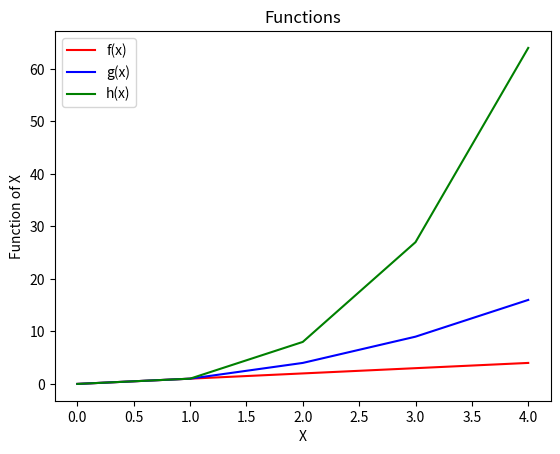

This chart was generated by the following Python code:
#Program that displays a plot of the functions:
# f(x)=x
# g(x)=x**2
# h(x)=x**3
# in the range [0,4] 
# Author: Joana Ruas
 

import matplotlib.pyplot as plt 
import numpy as np

xpoints=np.array(range(0,5))
fx=(xpoints)
gx=(xpoints**2)             
hx=(xpoints**3)

plt.plot(xpoints,fx, color='red', label='f(x)')
plt.plot(xpoints,gx, color='blue', label='g(x)')
plt.plot(xpoints,hx, color='green', label='h(x)')

plt.title('Functions')                              # Reference to exercise 10 from lab
plt.xlabel('X')                                     # Reference to exercise 10 from lab
plt.ylabel('Function of X')                         # Reference to exercise 10 from lab
plt.legend()                                        # Reference to exercise 10 from lab. Shows whatever is assigned to 'label'

plt.savefig('plotImage.png')
